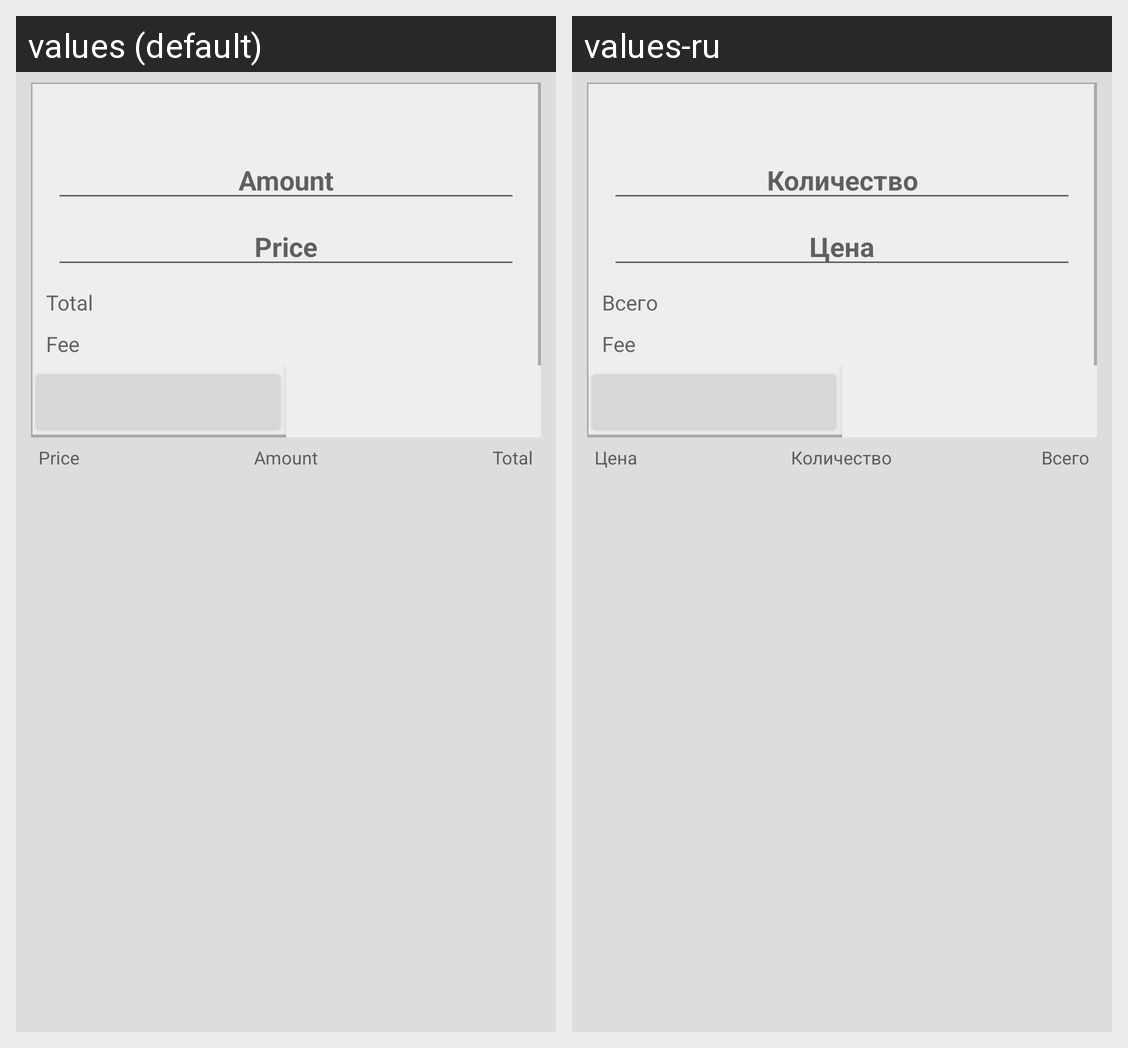

The Android screen above is rendered under two locales of the same app. Produce the string resources it draws, with the default and per-locale values.
Android screen res/layout/activity_trade.xml rendered under 2 locales, left to right: values (default), values-ru. Device: Nexus 5 (rendered at 1080×1920; each locale shown at half size, 540×960, under a caption strip naming it); theme BaseCustomTheme.
Strings drawn on this screen, with the default value and each locale's value (text and hints the layout hard-codes, and strings that could not be matched under every locale, appear in the picture but are not listed):

amount
  values: Amount
  values-ru: Количество

price
  values: Price
  values-ru: Цена

total
  values: Total
  values-ru: Всего
